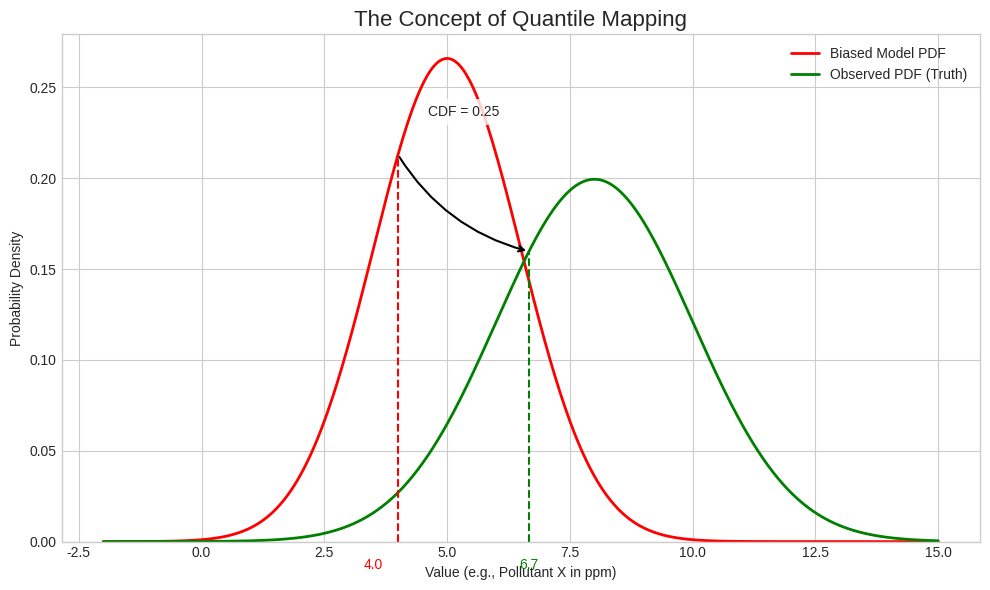

This chart was generated by the following Python code:
"""
Generates a schematic diagram to illustrate the concept of Quantile Mapping.
"""
import numpy as np
import matplotlib.pyplot as plt
from scipy.stats import norm

def generate_qm_schematic():
    """Creates and saves the Quantile Mapping schematic figure."""
    
    # Define two different normal distributions
    model_dist = norm(loc=5, scale=1.5)
    obs_dist = norm(loc=8, scale=2.0)
    
    # Create x-values for plotting the PDFs
    x = np.linspace(-2, 15, 500)
    
    # Pick a value from the model distribution to transform
    model_value = 4.0
    
    # Find the percentile (CDF value) of this value in the model's distribution
    percentile = model_dist.cdf(model_value)
    
    # Find the value in the observation's distribution that corresponds to that same percentile
    corrected_value = obs_dist.ppf(percentile)

    # --- Create the Plot ---
    plt.style.use('seaborn-v0_8-whitegrid')
    fig, ax = plt.subplots(figsize=(10, 6))

    # Plot the two PDF curves
    ax.plot(x, model_dist.pdf(x), color='red', linewidth=2, label='Biased Model PDF')
    ax.plot(x, obs_dist.pdf(x), color='green', linewidth=2, label='Observed PDF (Truth)')
    
    # Draw the mapping lines
    # 1. From model value up to the percentile
    ax.plot([model_value, model_value], [0, model_dist.pdf(model_value)], color='red', linestyle='--')
    
    # 2. Horizontal line representing the percentile transfer
    ax.annotate("", xy=(corrected_value, obs_dist.pdf(corrected_value)), xytext=(model_value, model_dist.pdf(model_value)),
                arrowprops=dict(arrowstyle="->", color='black', lw=1.5, connectionstyle="arc3,rad=0.2"))
    
    # 3. From the percentile down to the corrected value
    ax.plot([corrected_value, corrected_value], [0, obs_dist.pdf(corrected_value)], color='green', linestyle='--')

    # Add text and labels
    ax.text(model_value - 0.5, -0.015, f'{model_value:.1f}', color='red', ha='center')
    ax.text(corrected_value, -0.015, f'{corrected_value:.1f}', color='green', ha='center')
    ax.text((model_value + corrected_value) / 2, model_dist.pdf(model_value) * 1.1,
             f'CDF = {percentile:.2f}', ha='center', fontsize=10,
             bbox=dict(facecolor='white', alpha=0.8, edgecolor='none'))

    ax.set_title('The Concept of Quantile Mapping', fontsize=16)
    ax.set_xlabel('Value (e.g., Pollutant X in ppm)')
    ax.set_ylabel('Probability Density')
    ax.legend()
    ax.set_ylim(bottom=0)

    plt.tight_layout()
    plt.savefig('qm_schematic.png', dpi=300)
    print("Successfully generated qm_schematic.png")

if __name__ == "__main__":
    generate_qm_schematic()
